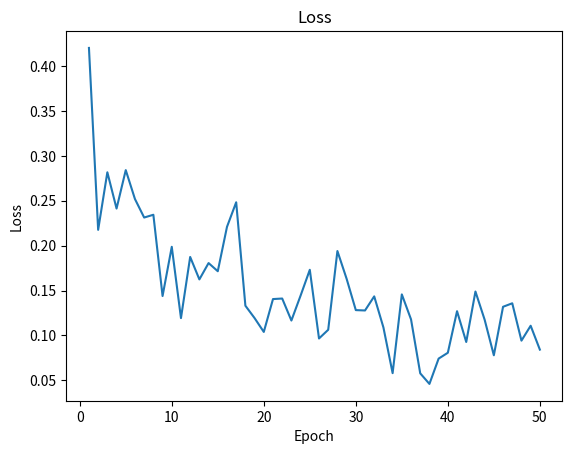

Source code (Python):
import matplotlib.pyplot as plt

# Define the epoch range
epochs = range(1, 51)

# Define the train and validation accuracy values
train_accuracy = [0.7969, 0.8906, 0.8958, 0.8854, 0.8906, 0.8958, 0.8906, 0.9271, 0.9635, 0.8958,
                  0.9688, 0.9167, 0.9479, 0.9167, 0.9427, 0.9271, 0.9115, 0.9583, 0.9740, 0.9531,
                  0.9583, 0.9531, 0.9531, 0.9531, 0.9323, 0.9635, 0.9583, 0.9375, 0.9375, 0.9479,
                  0.9531, 0.9375, 0.9531, 0.9792, 0.9479, 0.9479, 0.9896, 0.9844, 0.9792, 0.9688,
                  0.9479, 0.9688, 0.9323, 0.9583, 0.9792, 0.9583, 0.9479, 0.9583, 0.9583, 0.9740]

validation_accuracy = [0.7500, 0.7500, 0.7500, 0.5500, 0.9000, 0.5000, 0.5000, 0.5500, 0.9500, 0.9500,
                       0.9500, 0.8500, 0.9500, 0.9500, 1.0000, 0.8500, 0.9500, 0.9500, 1.0000, 0.9000,
                       0.6500, 0.6500, 1.0000, 0.8000, 0.8500, 0.9000, 0.9500, 0.9000, 0.7000, 0.9000,
                       1.0000, 0.9500, 0.9500, 0.7000, 0.9500, 0.9000, 1.0000, 1.0000, 0.9500, 0.9500,
                       0.9500, 0.9500, 0.9500, 0.9500, 0.9500, 0.8500, 0.9500, 0.9500, 1.0000, 1.0000]

# Define the train and validation loss values
train_loss = [0.4202, 0.2176, 0.2817, 0.2413, 0.2841, 0.2519, 0.2313, 0.2344, 0.1439, 0.1987,
              0.1193, 0.1874, 0.1624, 0.1806, 0.1715, 0.2209, 0.2483, 0.1331, 0.1193, 0.1039,
              0.1405, 0.1411, 0.1166, 0.1444, 0.1731, 0.0966, 0.1063, 0.1940, 0.1631, 0.1282,
              0.1278, 0.1435, 0.1089, 0.0580, 0.1457, 0.1179, 0.0578, 0.0460, 0.0742, 0.0807,
              0.1270, 0.0927, 0.1489, 0.1175, 0.0779, 0.1319, 0.1358, 0.0942, 0.1108, 0.0842]


plt.plot(range(1, 51), train_loss, label='loss')
#plt.plot(range(1, 49), val_accuracies, label='Validation')
plt.xlabel('Epoch')
plt.ylabel('Loss')
plt.title('Loss')
plt.show()